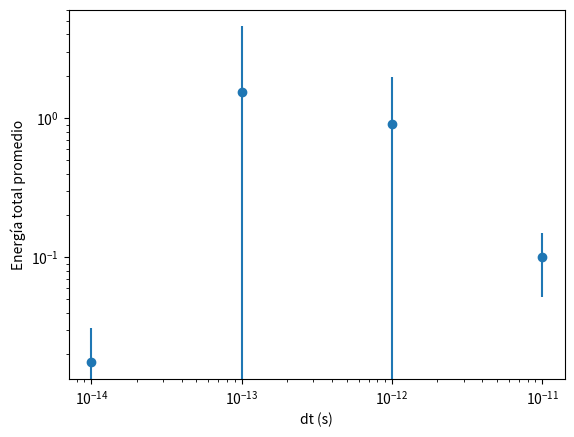

Here is the Python script that generated this plot:
from math import hypot, sqrt
from matplotlib import animation, pyplot
import numpy as np
import math
import random

# ---------------------------------------------------------------
#                   CONDICIONES DEL PROBLEMA
# ---------------------------------------------------------------

# Parámetros físicos
N = 16**2
D = 1e-8
M = 1e-27
Q = 1e-19
K = 1e10
L = (sqrt(N)-1)*D

absortion_distance = 0.01*D
particles_x = np.linspace(D, L+D, int(sqrt(N)), endpoint=True)
particles_y = np.linspace(0, L, int(sqrt(N)), endpoint=True)

stop_reason = ''

# Calculate potential energy between fixed particles (constant)
qsign1, ff_pot_energy = 1, 0
for px1 in particles_x:
    for py1 in particles_y:

        qsign2 = 1
        for px2 in particles_x:
            for py2 in particles_y:
                if px1 == px2 and py1 == py2:
                    continue
                ff_pot_energy += qsign1 * qsign2 * K * Q**2 / hypot(px1-px2, py1-py2)
                qsign2 *= -1
            qsign2 *= -1
        
        qsign1 *= -1
    qsign1 *= -1

# ---------------------------------------------------------------
#                         SIMULACION
# ---------------------------------------------------------------

def f(ri, v):
    qsign = 1
    force = np.array([0.0, 0.0])
    for px in particles_x:
        for py in particles_y:
            rij = ri - [px, py]
            rij_norm = np.linalg.norm(rij)

            if rij_norm < absortion_distance:
                return None

            force += K * Q**2 * (qsign / rij_norm**2) * rij/rij_norm
            qsign *= -1
        qsign *= -1
    return force


def potential_energy(qsign, r):
    p_qsign, u = 1, 0
    for px in particles_x:
        for py in particles_y:
            u += K * Q**2 * qsign * p_qsign / hypot(px-r[0], py-r[1])
            p_qsign *= -1
        p_qsign *= -1
    return u


def should_stop(r, step):
    global stop_reason

    if step == 0:
        return False

    if step*dt > tf:
        stop_reason = 'timeout'
        return True
    
    # Check if particle is inside valid coordinates

    r_t = r[step]
    if r_t[0]<0: 
      stop_reason = 'exited_left'
      return True
    elif r_t[0]>L: 
      stop_reason = 'exited_right'
      return True
    elif r_t[1]<0: 
      stop_reason = 'exited_top'
      return True
    elif r_t[1]>L:
      stop_reason = 'exited_bottom'
      return True

    # Check if particle left the grid after entering

    r_t = r[step-1]
    was_inside_grid = r_t[0]>D and r_t[0]<L+D and r_t[1]>0 and r_t[1]<L
    
    r_t = r[step]
    is_inside_grid = r_t[0]>D and r_t[0]<L+D and r_t[1]>0 and r_t[1]<L

    if was_inside_grid and not is_inside_grid:
        stop_reason = 'exited_left'
        return True


def verlett(r0, v0, ovito=False):
    global stop_reason
    # print('--- Verlett ---')

    # Inicializamos el problema
    r = [np.array(r0)]
    v = [np.array(v0)]
    step = 0

    # print(f'{step} - R: {r[step]} - V: {v[step]} - F: {f(r[step], v[step])}')

    # Se evalua la velocidad inicial y la posición inicial
    v.append( v[0] + dt*f(r[0], v[0])/M )
    r.append( r[0] + dt*v[1] + (dt**2)*f(r[0], v[0])/(2*M) )

    step = 1
    t = step*dt

    while not should_stop(r, step):
        force = f(r[step], v[step])
        if force is None:
            stop_reason = 'particle_absorbed'
            break
        
        # if step % log_step == 0:
        #     print(f'{step} - R: {r[step]} - V: {v[step]} - F: {force}')
            # print(f'{step} - R: {r[step]} - V: {round(np.linalg.norm(v[step]), 2)} - A: {round(np.linalg.norm(f(r[step], v[step]))/M, 2)}')

        # Obtenemos la próxima posición
        r.append( 2 * r[step] - r[step-1] + dt**2 * force/M )

        # Obtenemos la próxima velocidad
        v.append( (r[step+1]-r[step-1])/(2*dt) )

        # Avanzamos el tiempo de la simulacion
        step += 1
        t = step*dt

    if ovito:
        with open('verlett.xyz', 'w') as file:
            for i in range(len(r)):
                file.write(f'{N+4+1}\n\n')
                file.write('0 0 0 1e-15 255 255 255\n')
                file.write('0 0 {} 1e-15 255 255 255\n'.format(L))
                file.write('0 {} 0 1e-15 255 255 255\n'.format(L))
                file.write('0 {} {} 1e-15 255 255 255\n'.format(L, L))
                
                color = 0
                for j in range(N):
                    x = (j%16)*D + D
                    y = (math.floor(j/16))*D
                    file.write('{} {} {} 2e-9 {} 0 0\n'.format(j+1, x, y, (j+1+math.floor(j/16))%2))
                
                file.write('{} {} {} 2e-9 0 1 0\n'.format(N+1, r[i][0], r[i][1]))

    # print(stop_reason)
    return r,v


def gear(r0, v0):
    global stop_reason
    # print('--- Gear ---')

    # Expresiones parciales de las derivadas superiores

    d = lambda x, y, xj, yj : (x-xj)**2 + (y-yj)**2

    r2p = lambda x, y, xj, yj : K/M * Q**2 / d(x,y,xj,yj)**(3/2) * np.array([x-xj, y-yj])

    r3p = lambda x, y, xj, yj : -3 * K/M * Q**2 / d(x,y,xj,yj)**(5/2) * np.array([(x-xj)**2, (y-yj)**2]) + K/M * Q**2 / d(x,y,xj,yj)**(3/2) * np.array([1, 1])

    r4p = lambda x, y, xj, yj : 15 * K/M * Q**2 / d(x,y,xj,yj)**(7/2) * np.array([(x-xj)**3, (y-yj)**3]) - 9 * K/M * Q**2 / d(x,y,xj,yj)**(5/2) * np.array([x-xj, y-yj])

    r5p = lambda x, y, xj, yj : -105 * K/M * Q**2 / d(x,y,xj,yj)**(9/2) * np.array([(x-xj)**4, (y-yj)**4]) + 90 * K/M * Q**2 / d(x,y,xj,yj)**(7/2) * np.array([(x-xj)**2, (y-yj)**2]) - 9 * K/M * Q**2 / d(x,y,xj,yj)**(5/2) * np.array([1, 1])

    #  Expresiones completas de las derivadas superiores

    sign = [[1,-1],[-1,1]]
    iterable = zip(range(len(particles_x)), range(len(particles_y)))

    r2 = lambda t : sum( sign[i%2][j%2] * r2p(r[int(t/dt)][0], r[int(t/dt)][1], particles_x[i], particles_y[j]) for i,j in iterable)
    r3 = lambda t : sum( sign[i%2][j%2] * r3p(r[int(t/dt)][0], r[int(t/dt)][1], particles_x[i], particles_y[j]) for i,j in iterable)
    r4 = lambda t : sum( sign[i%2][j%2] * r4p(r[int(t/dt)][0], r[int(t/dt)][1], particles_x[i], particles_y[j]) for i,j in iterable)
    r5 = lambda t : sum( sign[i%2][j%2] * r5p(r[int(t/dt)][0], r[int(t/dt)][1], particles_x[i], particles_y[j]) for i,j in iterable)

    # Coeficientes del predictor de Gear de orden 5
    alpha = [3/16, 251/360, 1, 11/18, 1/6, 1/60]

    # Inicializamos el problema

    r = [np.array(r0)]
    r1 = [np.array(v0)]
    step = 0
    t = step*dt

    # Comenzamos a iterar

    while not should_stop(r, step):
        # Predecimos la posición, velocidad y aceleración
        r_p = r[step] + r1[step] * dt + r2(t) * dt**2/2 + r3(t) * dt**3/6 + r4(t) * dt**4/24 + r5(t) * dt**5/120
        r1_p = r1[step] + r2(t) * dt + r3(t) * dt**2/2 + r4(t) * dt**3/6 + r5(t) * dt**4/24
        r2_p = r2(t) + r3(t) * dt + r4(t) * dt**2/2 + r5(t) * dt**3/6

        # Calculamos la fuerza y nos fijamos que la partícula no haya sido absorbida
        force = f(r_p, r1_p)
        if force is None:
            stop_reason = 'particle_absorbed'
            break

        # Evaluamos la aceleración y la comparamos con la predecida
        a = force / M
        DR2 = (a - r2_p) * dt**2 / 2

        # Corregimos la posición y velocidad y las guardamos
        r.append( r_p + alpha[0] * DR2 )
        r1.append( r1_p + alpha[1] * DR2 * 1/dt )

        # Avanzamos el tiempo de la simulación
        step += 1
        t = step*dt

    # print(stop_reason)
    return r, r1


# ---------------------------------------------------------------
#                         ANALISIS
# ---------------------------------------------------------------

def plot_force():
    ex, ey, fx, fy = [], [], [], []
    for x in np.arange(0, L+D, D/4):
        for y in np.arange(0, L, D/4):
            print(x,y)
            if x%D != 0 or y%D !=0:
                ex.append(x)
                ey.append(y)
                force = f(np.array([x,y]), None)
                force /= np.linalg.norm(force)
                fx.append(force[0])
                fy.append(force[1])
    
    px, py, c = [], [], []
    qsign = 1
    for x in np.linspace(D, L+D, int(sqrt(N)), endpoint=True):
        for y in np.linspace(0, L, int(sqrt(N)), endpoint=True):
            px.append(x)
            py.append(y)
            c.append('r' if qsign==1 else 'b')
            qsign *= -1
        qsign *= -1

    pyplot.quiver(ex, ey, fx, fy)
    pyplot.scatter(px, py, c=c)
    pyplot.show()


def update_plot(i, rs, scat):
    scat.set_offsets([[rs[i][0], rs[i][1]]])
    return scat


def animate(r0, v0, fun):
    rs, vs = fun(v0, r0)

    x, y, c = [], [], []
    qsign = 1
    for px in particles_x:
        for py in particles_y:
            x.append(px)
            y.append(py)
            c.append('r' if qsign==1 else 'b')
            qsign *= -1
        qsign *= -1

    fig = pyplot.figure()
    pyplot.scatter(x, y, c=c)
    scat = pyplot.scatter([rs[0][0]], [rs[0][1]], c=['g'])

    ani = animation.FuncAnimation(fig, update_plot, frames=range(len(rs)), fargs=(rs, scat))
    # pyplot.show()

    ani.save('out/animation.gif', fps=8*(1e-13/dt))


def energy_check(r0, v0, fun):
    rs, vs = fun(v0, r0)

    up, uk, maxdiff = [], [], 0
    for i in range(len(rs)):
        r, v = rs[i], vs[i]
        up.append( potential_energy(r) )
        uk.append( 0.5 * M * (v[0]**2+v[1]**2) )
        maxdiff = max(maxdiff, abs(up[-1]+uk[-1] - (up[0]+uk[0])))
    print(f'Max energy variation: {maxdiff/(up[0]+uk[0])*100}%')
    
    times = np.arange(0, len(rs), 1)
    pyplot.plot(times, up, label='Potential')
    pyplot.plot(times, uk, label='Kinetic')

    pyplot.legend()
    pyplot.show()


# ---------------------------------------------------------------
#                         GRAFICOS
# ---------------------------------------------------------------

def energy_average_vs_dt_plot(v0):

    y_values = [random.uniform(L/2 - D/2, L/2 + D/2) for _ in range(5)]
    
    values = list()
    stds = list()

    # dts = [1e-11, 1e-12, 1e-13, 1e-14, 1e-15, 1e-16, 1e-17, 1e-18]
    dts = [1e-11, 1e-12, 1e-13, 1e-14]

    global dt
    for _dt in dts:
        dt = _dt
        energies = list()
        for y_value in y_values:
            print(f'Dt: {dt} - Y: {y_value}')
            rs, vs = verlett(r0=[0, y_value], v0=v0)

            initial_energy = 2 * potential_energy(qsign=1, r=rs[0]) + ff_pot_energy + 0.5 * M * math.hypot(vs[0][0], vs[0][1])**2
            final_energy = 2 * potential_energy(qsign=1, r=rs[-1]) + ff_pot_energy + 0.5 * M * math.hypot(vs[-1][0], vs[-1][1])**2

            # initial_energy = potential_energy(qsign=1, r=rs[0]) + 0.5 * M * math.hypot(vs[0][0], vs[0][1])**2
            # final_energy = potential_energy(qsign=1, r=rs[-1]) + 0.5 * M * math.hypot(vs[-1][0], vs[-1][1])**2

            # print("Initial energy: {}, Final energy: {}, Energy difference: {}".format(initial_energy, final_energy, abs(initial_energy - final_energy)/initial_energy))
            energies.append(abs(initial_energy - final_energy)/initial_energy)

        values.append(np.mean(energies))
        stds.append(np.std(energies))

    pyplot.errorbar(dts, values, yerr=stds, fmt='o')
    pyplot.xlabel('dt (s)')
    pyplot.ylabel('Energía total promedio')
    pyplot.xscale('log')
    pyplot.yscale('log')
    pyplot.show()


def energy_variation_vs_t_plot(v0, fun):
    global  dt
    y = L/2

    for _dt in [0.5e-12, 1e-13, 1e-14, 1e-15]:
        dt = _dt
        print(f'Running dt={dt}')
        
        rs, vs = fun(r0=[0, y], v0=v0)

        # Calculamos la energía inicial

        k_0 = 0.5 * M * (vs[0][0]**2+vs[0][1]**2)
        ue_0 = 2 * potential_energy(qsign=1, r=rs[0]) + ff_pot_energy
        u_0 = k_0 + ue_0

        print(f'K0: {k_0} - UE0: {ue_0} - U0: {u_0}')

        u_var = []
        for i in range(1, len(rs)):
            r_t, v_t = rs[i], vs[i]

            k_t = 0.5 * M * (v_t[0]**2+v_t[1]**2)
            ue_t = 2 * potential_energy(qsign=1, r=r_t) + ff_pot_energy
            u_t = k_t + ue_t

            u_var.append(abs(u_t - u_0) / u_0 * 100)
        
        times = np.array(range(1, len(rs))) * dt
        pyplot.plot(times, u_var, label=f'dt={dt}')
    
    pyplot.xlabel('Tiempo (s)')
    pyplot.ylabel('Variacion de Et (%)')
    pyplot.yscale('log')
    pyplot.legend()
    pyplot.show()


def trajectory_vs_v0_plot(fun):
    y_values = [random.uniform(0, L) for _ in range(25)]
    # v_values = [5e3+11250*i for i in range(5)]
    v_values = [5e3, 10e3, 15e3, 20e3, 25e3, 30e3, 35e3, 40e3, 45e3, 50e3]
    avg_long = list()
    std = list()

    for v_value in v_values:
        trajectories = list()
        for y_value in y_values:
            print(f'V0: {v_value} - Y0: {y_value}')
            r, v = fun(r0=[0, y_value], v0=[v_value, 0])

            # calculo la longitud de la trayectoria de la particula
            aux = 0
            for i in range(len(r)):
                if i == 0:
                    continue
                aux += math.dist([r[i-1][0], r[i-1][1]], [r[i][0], r[i][1]])
            trajectories.append(aux)

        # obtengo el promedio de la longitud de las trayectorias
        avg_long.append(np.mean(trajectories))

        std.append(np.std(trajectories))

    print(std)
    
    # plot graph with standard deviation bars for trajectories
    pyplot.errorbar(v_values, avg_long, yerr=std, fmt='o')
    pyplot.ticklabel_format(style='sci', axis='x', scilimits=(0,0))
    pyplot.xlabel('Velocidad (m/s)')
    pyplot.ylabel('Longitud de trayectoria (m)')
    pyplot.show()


def absortion_escape_plot(fun):
    global stop_reason

    V0 = [5e3, 10e3, 15e3, 20e3, 25e3, 30e3, 35e3, 40e3, 45e3, 50e3]
    Y0 = np.linspace(L/2-D, L/2+D, 25, endpoint=True)

    samples = len(Y0)
    p_abs, p_exited, p_left, p_right, p_top, p_bottom = [], [], [], [], [], []

    for v0 in V0:
        absorbed, exited, left, right, top, bottom = 0, 0, 0, 0, 0, 0

        for y0 in Y0:
            print(f'V0: {v0} - Y0: {y0}')

            r,v = fun(r0=[0, y0], v0=[v0, 0])

            if 'particle_absorbed' == stop_reason:
                absorbed += 1
            else:
                exited += 1
                if "exited_left" == stop_reason:
                    left += 1
                if "exited_right" == stop_reason:
                    right += 1
                if "exited_top" == stop_reason:
                    top += 1
                if "exited_bottom" == stop_reason:
                    bottom += 1
        
        p_abs.append(absorbed / samples * 100)
        p_exited.append(exited / samples * 100)
        p_left.append(left / samples * 100)
        p_right.append(right / samples * 100)
        p_top.append(top / samples * 100)
        p_bottom.append(bottom / samples * 100)
        print(absorbed)

    pyplot.scatter(V0, p_abs, label='Absorbidas')
    pyplot.scatter(V0, p_exited, label='Escapadas')
    # pyplot.scatter(V0, p_left, label='Escapadas (izquierda)')
    # pyplot.scatter(V0, p_right, label='Escapadas (derecha)')
    # pyplot.scatter(V0, p_top, label='Escapadas (arriba)')
    # pyplot.scatter(V0, p_bottom, label='Escapadas (abajo)')

    pyplot.legend()
    pyplot.ticklabel_format(style='sci', axis='x', scilimits=(0,0))
    pyplot.xlabel('V0 (m/s)')
    pyplot.ylabel('Proporción (%)')
    pyplot.show()


def trajectory_pdf_plot(fun):
    global stop_reason

    V0 = [40e3, 45e3, 50e3]
    # V0 = [5e3, 10e3, 15e3]
    Y0 = np.linspace(L/2-D, L/2+D, 25, endpoint=True)

    # Trajectory
    for v0 in V0:
        trajectory_lengths = []

        for y0 in Y0:
            print(f'V0: {v0} - Y0: {y0}')
            
            r,v = fun(r0=[0, y0], v0=[v0, 0])

            if stop_reason == 'particle_absorbed':
                length = 0
                for i in range(1, len(r)):
                    length += math.dist([r[i-1][0], r[i-1][1]], [r[i][0], r[i][1]])
                trajectory_lengths.append(length)
        
        print(trajectory_lengths)
        pyplot.hist(trajectory_lengths, density = True, histtype="step", label=f'V0={"{:.1e} m/s".format(v0)}')
    
    pyplot.legend()
    pyplot.ticklabel_format(style='sci', axis='x', scilimits=(0,0))
    
    pyplot.xlabel('Longitud de la trayectoria (m)')
    pyplot.ylabel('Densidad de probabilidad')

    pyplot.yscale('log')

    pyplot.show()


# ---------------------------------------------------------------
#                         EJECUCIÓN
# ---------------------------------------------------------------

# Parámetros de simulación
dt = 1e-13
log_step = 10
# tf = np.Infinity
tf = 2e-12


if __name__ == '__main__':
    # animate(r0=[0, L/3], v0=[5e3, 0], fun=gear)

    # energy_variation_plot(v0=[5e4, 0], fun=verlett)

    # absortion_escape_plot(fun=gear)

    # trajectory_pdf_plot(fun=gear)

    energy_average_vs_dt_plot(v0=[5e4, 0])
